Run: headless pygame with SDL's dummy video driver; simulated clock (each Clock.tick advances the game by its frame time, no real sleeping); random seed 0; keys injected as events and as key.get_pressed() state; no mouse input.
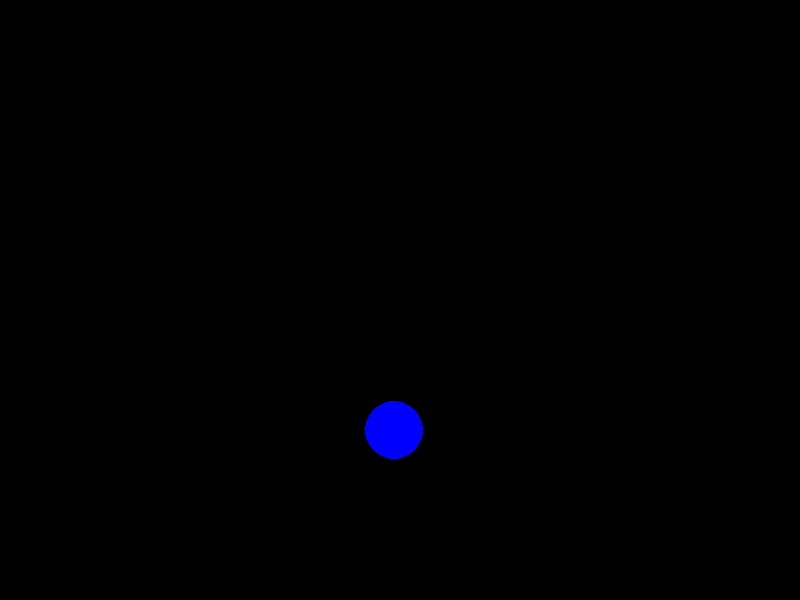
Frame 1 of 4 · flips 1–60 · no input
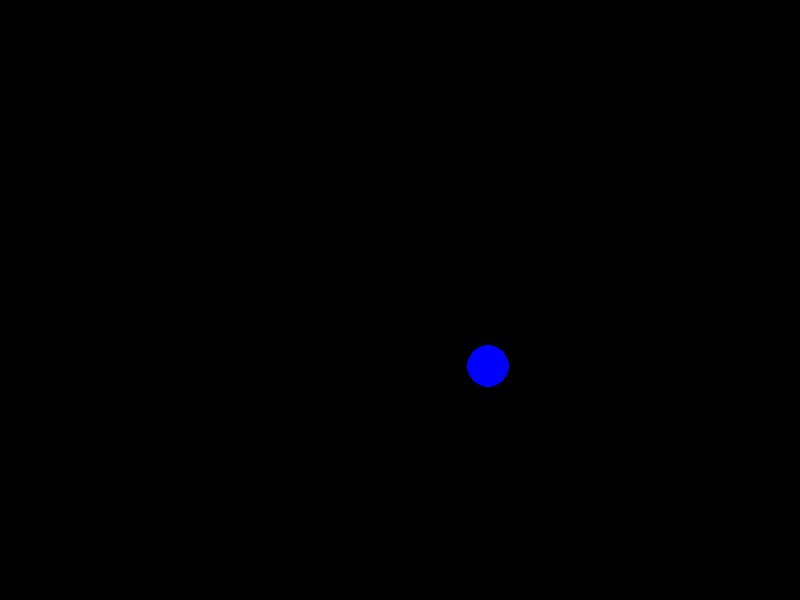
Frame 2 of 4 · flips 61–180 · tapped SPACE, RETURN · held RIGHT (→), D
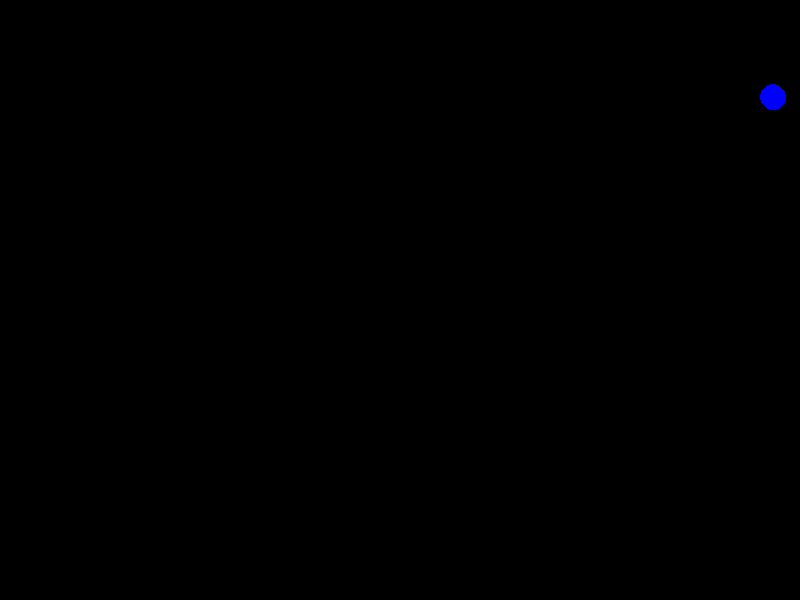
Frame 3 of 4 · flips 181–300 · held DOWN (↓), S
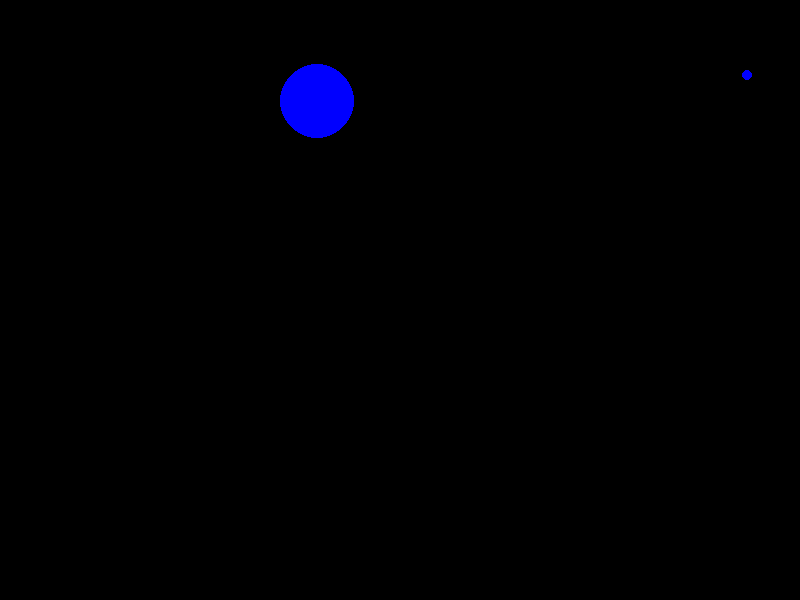
Frame 4 of 4 · flips 301–420 · held LEFT (←), A, UP (↑), W

The pygame program that drew these frames:

import pygame
import random

# -----------------------------
# Raindrop Class (Part 2)
# -----------------------------
class Raindrop:
    __slots__ = ("x", "y", "radius")

    def __init__(self, x, y):
        self.x = x
        self.y = y
        self.radius = 1

    def update(self):
        self.radius += 1

    def draw(self, window):
        pygame.draw.circle(window, (0, 0, 255), (self.x, self.y), self.radius)


# -----------------------------
# Raindrops Manager (Parts 1, 3, 4)
# -----------------------------
class RaindropsManager:
    RAIN_RATE = 500      # milliseconds
    MAX_RADIUS = 40

    def __init__(self):
        pygame.init()
        self.width = 800
        self.height = 600
        self.window = pygame.display.set_mode((self.width, self.height))
        pygame.display.set_caption("Raindrops")

        self.clock = pygame.time.Clock()
        self.raindrops = []
        self.last_time = pygame.time.get_ticks()

    def run(self):
        running = True
        while running:

            # -------- Event Handling --------
            for event in pygame.event.get():
                if event.type == pygame.QUIT:
                    running = False

            # -------- Add Raindrops --------
            current_time = pygame.time.get_ticks()
            if current_time - self.last_time >= RaindropsManager.RAIN_RATE:
                x = random.randint(0, self.width)
                y = random.randint(0, self.height)
                self.raindrops.append(Raindrop(x, y))
                self.last_time = current_time

            # -------- Update Raindrops --------
            for drop in self.raindrops:
                drop.update()

            # -------- Remove Large Raindrops --------
            self.raindrops = [
                drop for drop in self.raindrops
                if drop.radius <= RaindropsManager.MAX_RADIUS
            ]

            # -------- Draw --------
            self.window.fill((0, 0, 0))
            for drop in self.raindrops:
                drop.draw(self.window)

            pygame.display.flip()
            self.clock.tick(60)

        pygame.quit()


# -----------------------------
# Driver Code
# -----------------------------
manager = RaindropsManager()
manager.run()
